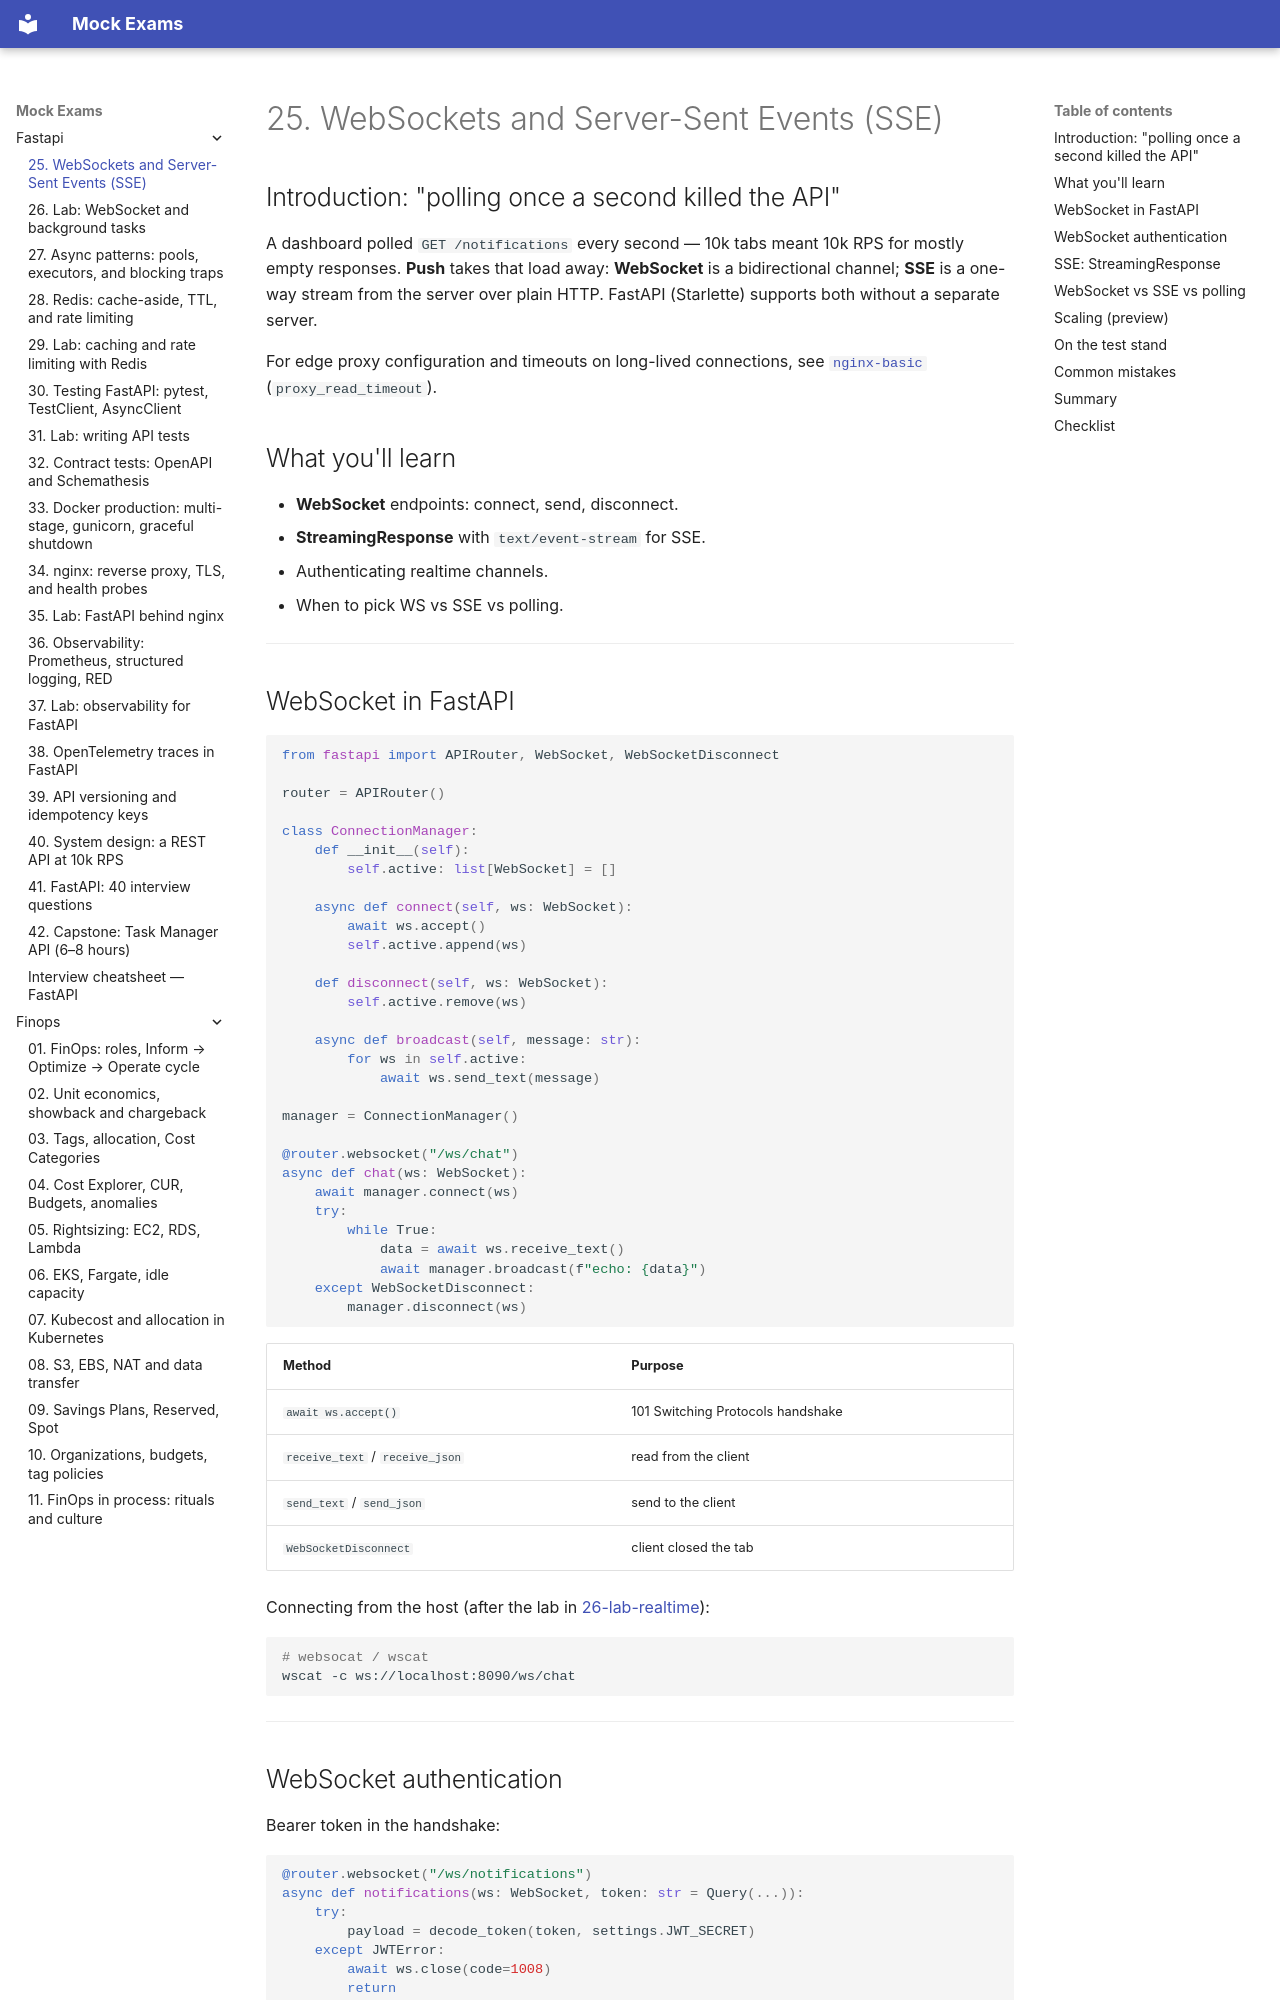

repository: FedorArbuzov/mock-exams · page: fastapi/25-websockets-sse/index.html · generator: mkdocs

# 25. WebSockets and Server-Sent Events (SSE)

## Introduction: "polling once a second killed the API"

A dashboard polled `GET /notifications` every second — 10k tabs meant 10k RPS for mostly empty responses. **Push** takes that load away: **WebSocket** is a bidirectional channel; **SSE** is a one-way stream from the server over plain HTTP. FastAPI (Starlette) supports both without a separate server.

For edge proxy configuration and timeouts on long-lived connections, see [`nginx-basic`](../nginx-basic/08-upstream.md) (`proxy_read_timeout`).

## What you'll learn

- **WebSocket** endpoints: connect, send, disconnect.
- **StreamingResponse** with `text/event-stream` for SSE.
- Authenticating realtime channels.
- When to pick WS vs SSE vs polling.

---

## WebSocket in FastAPI

```python
from fastapi import APIRouter, WebSocket, WebSocketDisconnect

router = APIRouter()

class ConnectionManager:
    def __init__(self):
        self.active: list[WebSocket] = []

    async def connect(self, ws: WebSocket):
        await ws.accept()
        self.active.append(ws)

    def disconnect(self, ws: WebSocket):
        self.active.remove(ws)

    async def broadcast(self, message: str):
        for ws in self.active:
            await ws.send_text(message)

manager = ConnectionManager()

@router.websocket("/ws/chat")
async def chat(ws: WebSocket):
    await manager.connect(ws)
    try:
        while True:
            data = await ws.receive_text()
            await manager.broadcast(f"echo: {data}")
    except WebSocketDisconnect:
        manager.disconnect(ws)
```

| Method | Purpose |
|-------|------------|
| `await ws.accept()` | 101 Switching Protocols handshake |
| `receive_text` / `receive_json` | read from the client |
| `send_text` / `send_json` | send to the client |
| `WebSocketDisconnect` | client closed the tab |

Connecting from the host (after the lab in [26-lab-realtime](26-lab-realtime.md)):

```bash
# websocat / wscat
wscat -c ws://localhost:8090/ws/chat
```

---
